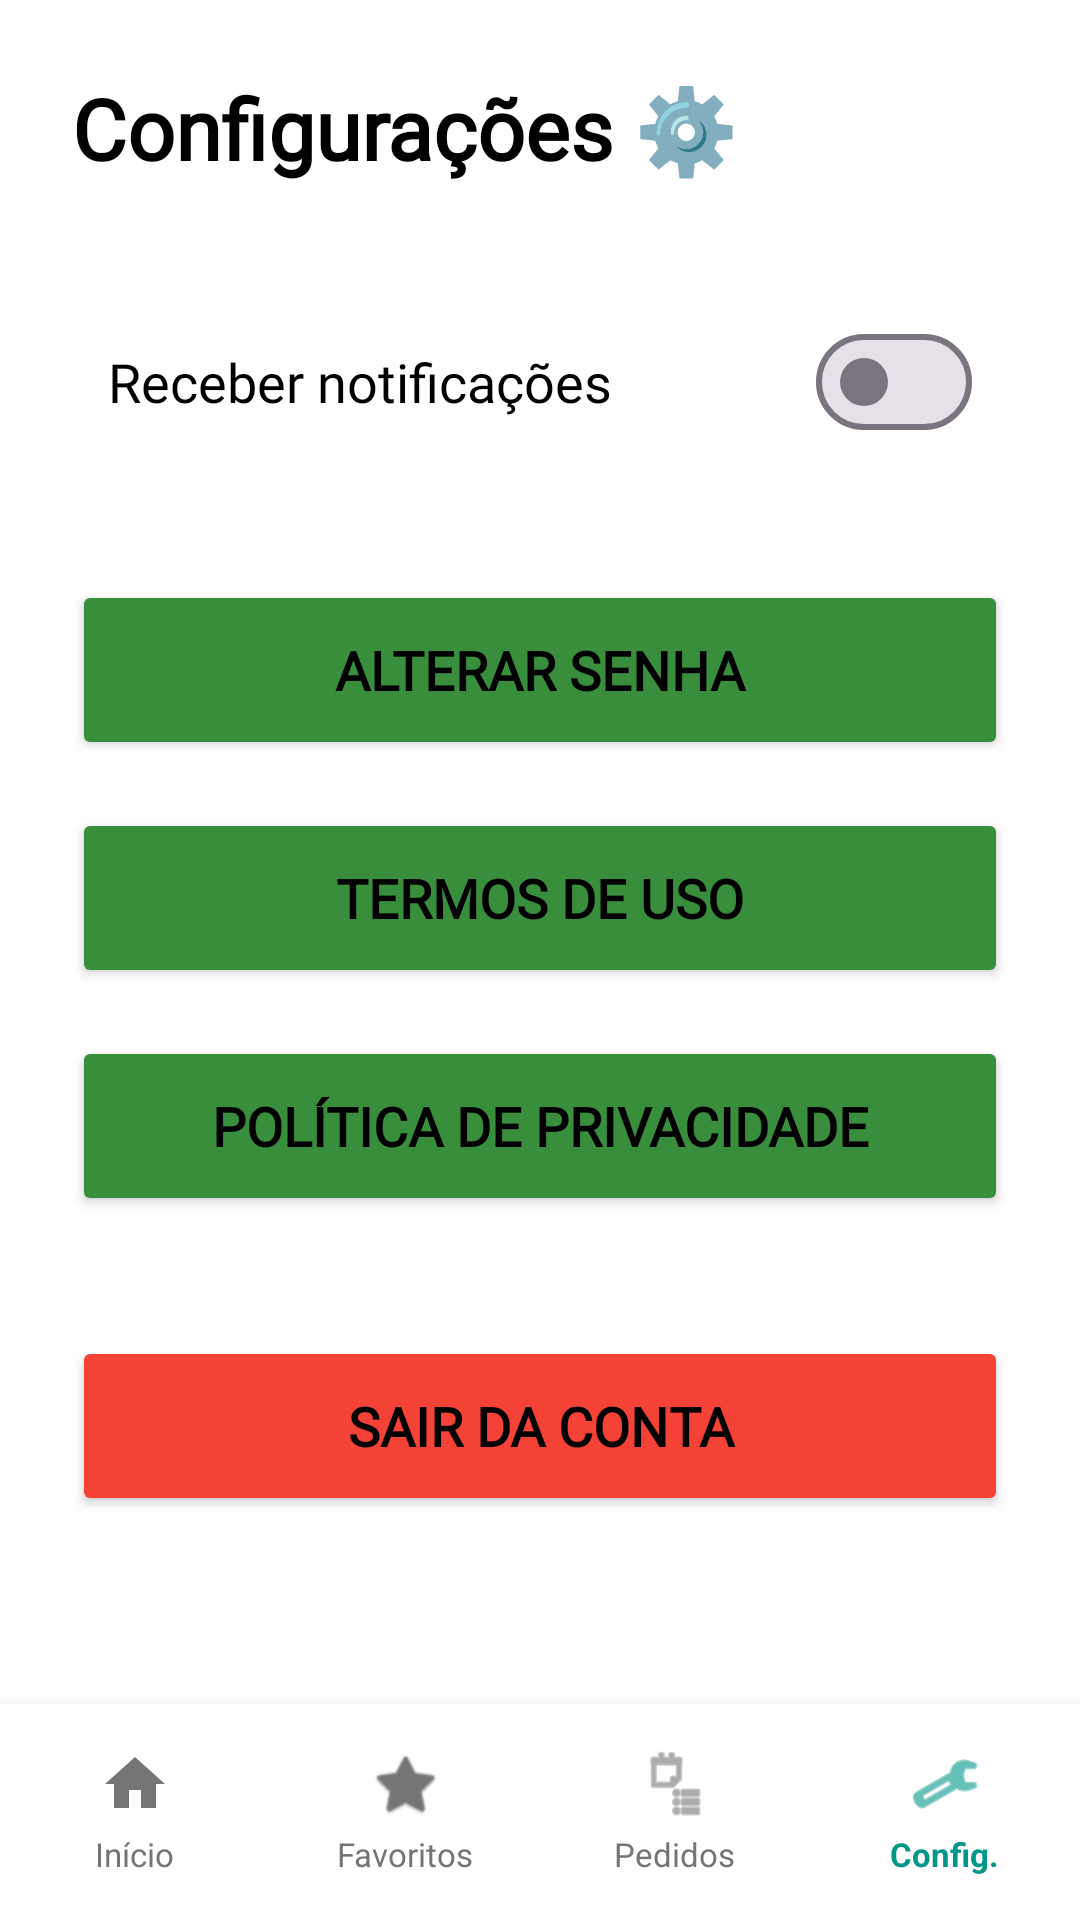

Here is an Android app screen rendered from its layout file. Give the layout XML and the strings, colors and styles it references.
<!-- AndroidManifest.xml: application theme Theme.PetConnect -->
<!-- res/layout/activity_configuracoes.xml -->
<?xml version="1.0" encoding="utf-8"?>
<LinearLayout xmlns:android="http://schemas.android.com/apk/res/android"
    xmlns:app="http://schemas.android.com/apk/res-auto"
    android:layout_width="match_parent"
    android:layout_height="match_parent"
    android:orientation="vertical"
    android:background="@color/white">

    <ScrollView
        android:layout_width="match_parent"
        android:layout_height="0dp"
        android:layout_weight="1"
        android:fillViewport="true">

        <LinearLayout
            android:layout_width="match_parent"
            android:layout_height="wrap_content"
            android:orientation="vertical"
            android:padding="24dp">


            <TextView
                
                android:layout_width="wrap_content"
                android:layout_height="wrap_content"
                android:text="Configurações ⚙️"
                android:textSize="28sp"
                android:textStyle="bold"
                android:textColor="@color/black"
                android:fontFamily="@font/albert_sans_light"
                android:layout_marginBottom="30dp"/>


            <LinearLayout
                android:layout_width="match_parent"
                android:layout_height="wrap_content"
                android:orientation="horizontal"
                android:gravity="center_vertical"
                android:padding="12dp">

                <TextView
                    android:layout_width="0dp"
                    android:layout_height="wrap_content"
                    android:layout_weight="1"
                    android:text="Receber notificações"
                    android:textSize="18sp"
                    android:textColor="@color/black"
                    android:fontFamily="@font/albert_sans_light"/>

                <com.google.android.material.materialswitch.MaterialSwitch
                    android:id="@+id/switchNotificacoes"
                    android:layout_width="wrap_content"
                    android:layout_height="wrap_content"/>
            </LinearLayout>


            <Button
                android:id="@+id/btnAlterarSenha"
                android:layout_width="match_parent"
                android:layout_height="60dp"
                android:layout_marginTop="30dp"
                android:backgroundTint="@color/verdebtn"
                android:text="Alterar Senha"
                android:textSize="18sp"
                android:textStyle="bold"
                android:fontFamily="@font/albert_sans_light"/>


            <Button
                android:id="@+id/btnTermos"
                android:layout_width="match_parent"
                android:layout_height="60dp"
                android:layout_marginTop="16dp"
                android:backgroundTint="@color/verdebtn"
                android:text="Termos de Uso"
                android:textSize="18sp"
                android:textStyle="bold"
                android:fontFamily="@font/albert_sans_light"/>


            <Button
                android:id="@+id/btnPrivacidade"
                android:layout_width="match_parent"
                android:layout_height="60dp"
                android:layout_marginTop="16dp"
                android:backgroundTint="@color/verdebtn"
                android:text="Política de Privacidade"
                android:textSize="18sp"
                android:textStyle="bold"
                android:fontFamily="@font/albert_sans_light"/>


            <Button
                android:id="@+id/btnSairConta"
                android:layout_width="match_parent"
                android:layout_height="60dp"
                android:layout_marginTop="40dp"
                android:backgroundTint="@color/vermelho"
                android:text="Sair da Conta"
                android:textSize="18sp"
                android:textStyle="bold"
                android:fontFamily="@font/albert_sans_light"/>

        </LinearLayout>
    </ScrollView>

    <LinearLayout
        android:id="@+id/bottomNav"
        android:layout_width="match_parent"
        android:layout_height="72dp"
        android:background="@color/white"
        android:elevation="8dp"
        android:gravity="center_vertical"
        android:orientation="horizontal">


        <LinearLayout
            android:id="@+id/navInicio"
            android:layout_width="0dp"
            android:layout_height="match_parent"
            android:layout_weight="1"
            android:gravity="center"
            android:orientation="vertical"
            android:clickable="true"
            android:focusable="true">

            <ImageView
                android:layout_width="24dp"
                android:layout_height="24dp"
                android:src="@drawable/ic_nav_home"
                android:tint="@color/text_muted"
                android:contentDescription="Início" />

            <TextView
                android:layout_width="wrap_content"
                android:layout_height="wrap_content"
                android:layout_marginTop="4dp"
                android:text="Início"
                android:textColor="@color/text_muted"
                android:textSize="11sp" />

        </LinearLayout>


        <LinearLayout
            android:id="@+id/navFavoritos"
            android:layout_width="0dp"
            android:layout_height="match_parent"
            android:layout_weight="1"
            android:gravity="center"
            android:orientation="vertical"
            android:clickable="true"
            android:focusable="true">

            <ImageView
                android:layout_width="24dp"
                android:layout_height="24dp"
                android:src="@android:drawable/btn_star_big_on"
                android:tint="@color/text_muted"
                android:contentDescription="Favoritos" />

            <TextView
                android:layout_width="wrap_content"
                android:layout_height="wrap_content"
                android:layout_marginTop="4dp"
                android:text="Favoritos"
                android:textColor="@color/text_muted"
                android:textSize="11sp" />

        </LinearLayout>

        <LinearLayout
            android:id="@+id/navSolicitacoes"
            android:layout_width="0dp"
            android:layout_height="match_parent"
            android:layout_weight="1"
            android:gravity="center"
            android:orientation="vertical"
            android:clickable="true"
            android:focusable="true">

            <ImageView
                android:layout_width="24dp"
                android:layout_height="24dp"
                android:src="@android:drawable/ic_menu_agenda"
                android:tint="@color/text_muted"
                android:contentDescription="Solicitações" />

            <TextView
                android:layout_width="wrap_content"
                android:layout_height="wrap_content"
                android:layout_marginTop="4dp"
                android:text="Pedidos"
                android:textColor="@color/text_muted"
                android:textSize="11sp" />

        </LinearLayout>


        <LinearLayout
            android:id="@+id/navConfiguracoes"
            android:layout_width="0dp"
            android:layout_height="match_parent"
            android:layout_weight="1"
            android:gravity="center"
            android:orientation="vertical"
            android:clickable="true"
            android:focusable="true">

            <ImageView
                android:layout_width="24dp"
                android:layout_height="24dp"
                android:src="@android:drawable/ic_menu_manage"
                android:tint="@color/teal_primary"
                android:contentDescription="Configurações" />

            <TextView
                android:layout_width="wrap_content"
                android:layout_height="wrap_content"
                android:layout_marginTop="4dp"
                android:text="Config."
                android:textColor="@color/teal_primary"
                android:textSize="11sp"
                android:textStyle="bold" />

        </LinearLayout>

    </LinearLayout>

</LinearLayout>
<!-- resources referenced by this layout -->
<resources>
  <color name="black">#000000</color>
  <color name="teal_primary">#009688</color>
  <color name="text_muted">#757575</color>
  <color name="verdebtn">#388E3C</color>
  <color name="vermelho">#F44336</color>
  <color name="white">#FFFFFF</color>
  <!-- drawable ic_nav_home (drawable) -->
  <?xml version="1.0" encoding="utf-8"?>
  <vector xmlns:android="http://schemas.android.com/apk/res/android"
      android:width="24dp"
      android:height="24dp"
      android:viewportWidth="24"
      android:viewportHeight="24">
      <path
          android:fillColor="#7F8C8D"
          android:pathData="M10,20v-6h4v6h5v-8h3L12,3 2,12h3v8z"/>
  </vector>
  <style name="Theme.PetConnect" parent="Base.Theme.PetConnect" />
  <style name="Base.Theme.PetConnect" parent="Theme.Material3.DayNight.NoActionBar">
          <item name="colorPrimary">@color/verdebtn</item>
          <item name="colorPrimaryVariant">@color/verdebb</item>
          <item name="colorOnPrimary">@color/white</item>
          <item name="android:windowBackground">@color/background_page</item>
          <item name="android:textColorPrimary">@color/black</item>
          <item name="android:textColorSecondary">@color/text_muted</item>
      </style>
  <color name="verdebb">#4CAF50</color>
  <color name="background_page">#F5F5F5</color>
</resources>
